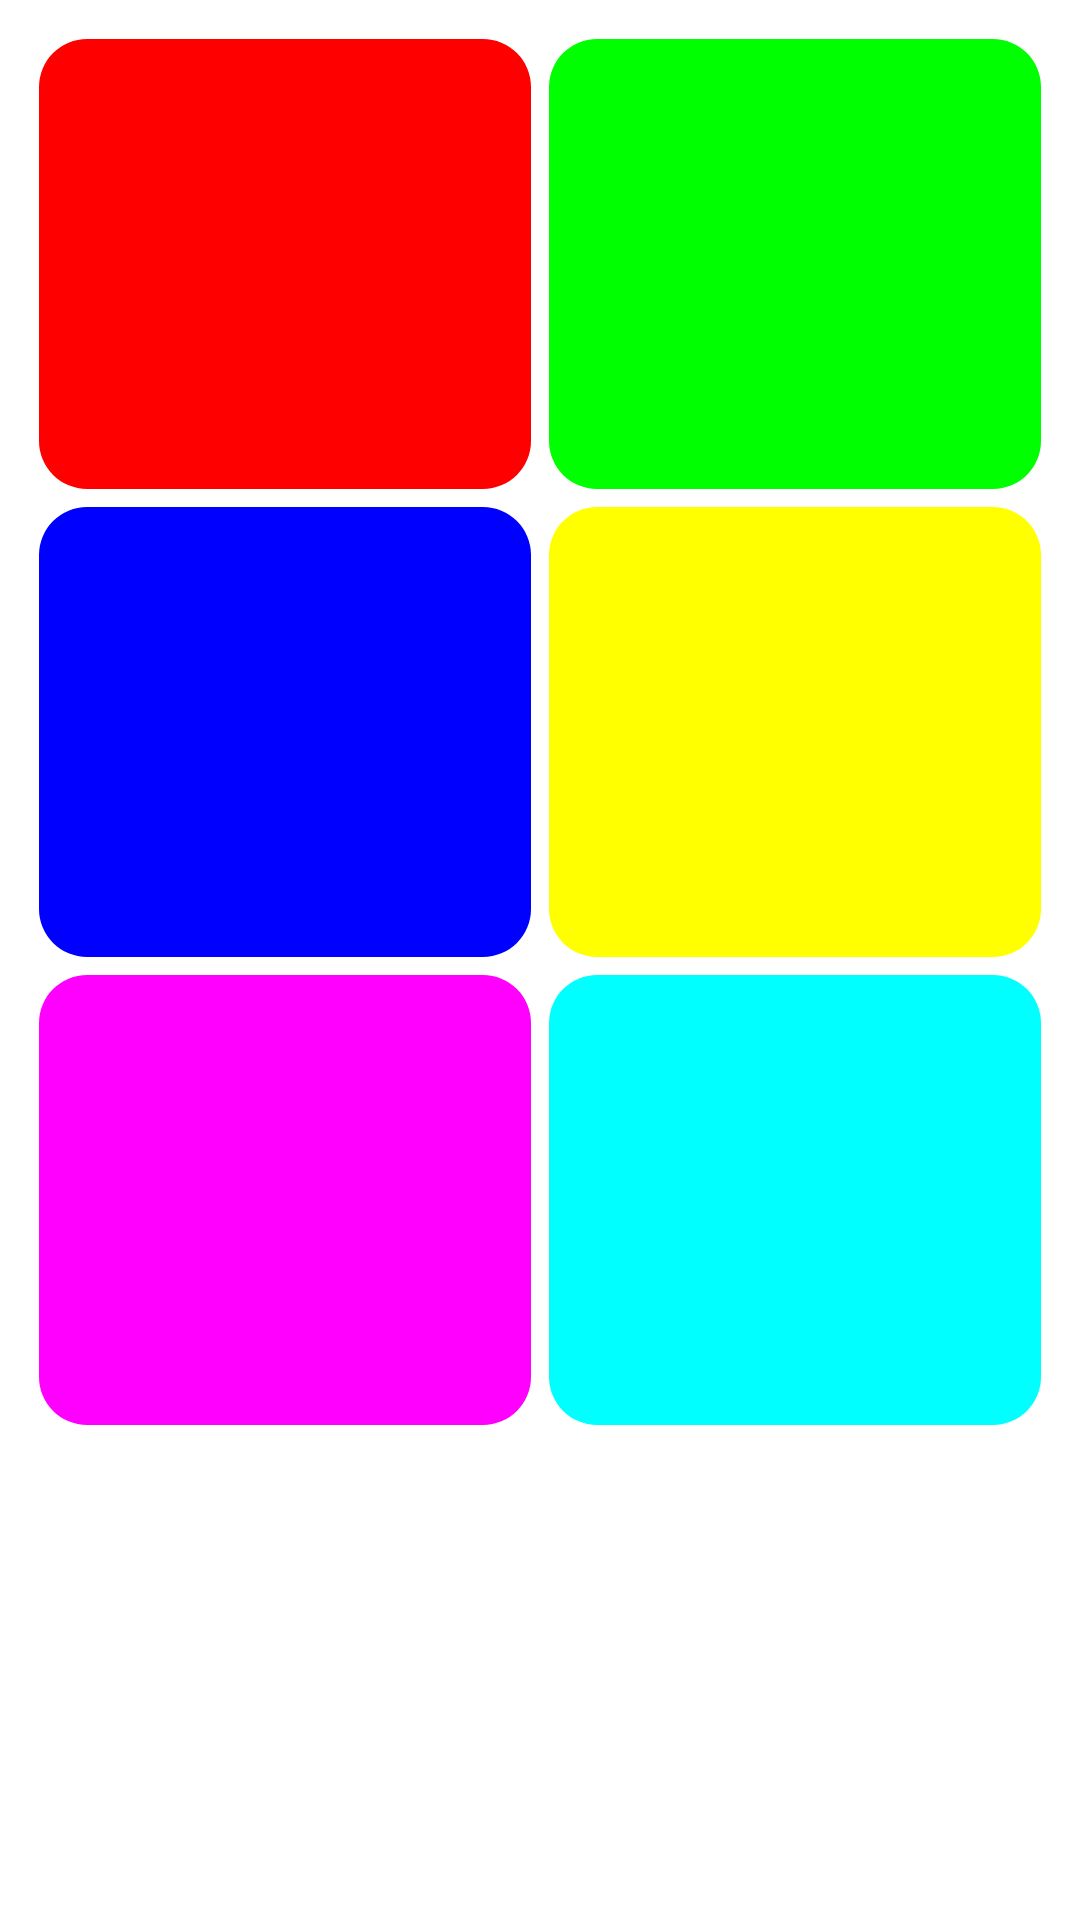

Write the Android layout XML for this screen, with the resource values it uses.
<!-- AndroidManifest.xml: application theme Theme.ProjetoApollo -->
<!-- res/layout/dialog_sao_paulo.xml -->
<?xml version="1.0" encoding="utf-8"?>
<LinearLayout xmlns:android="http://schemas.android.com/apk/res/android"
    xmlns:app="http://schemas.android.com/apk/res-auto"
    android:layout_width="match_parent"
    android:layout_height="wrap_content"
    android:orientation="vertical"
    android:padding="10dp"
    android:background="#FFFFFF">

        <GridLayout
            android:layout_width="match_parent"
            android:layout_height="wrap_content"
            android:columnCount="2"
            android:rowCount="3">

                <com.google.android.material.imageview.ShapeableImageView
                    android:id="@+id/modalImage1"
                    android:layout_width="0dp"
                    android:layout_height="150dp"
                    android:layout_margin="3dp"
                    android:layout_row="0"
                    android:layout_column="0"
                    android:layout_columnWeight="1"
                    android:scaleType="centerCrop"
                    app:shapeAppearanceOverlay="@style/RoundedCorners"
                    android:background="#FF0000" />

                <com.google.android.material.imageview.ShapeableImageView
                    android:id="@+id/modalImage2"
                    android:layout_width="0dp"
                    android:layout_height="150dp"
                    android:layout_margin="3dp"
                    android:layout_row="0"
                    android:layout_column="1"
                    android:layout_columnWeight="1"
                    android:scaleType="centerCrop"
                    app:shapeAppearanceOverlay="@style/RoundedCorners"
                    android:background="#00FF00" />

                <com.google.android.material.imageview.ShapeableImageView
                    android:id="@+id/modalImage3"
                    android:layout_width="0dp"
                    android:layout_height="150dp"
                    android:layout_margin="3dp"
                    android:layout_row="1"
                    android:layout_column="0"
                    android:layout_columnWeight="1"
                    android:scaleType="centerCrop"
                    app:shapeAppearanceOverlay="@style/RoundedCorners"
                    android:background="#0000FF" />

                <com.google.android.material.imageview.ShapeableImageView
                    android:id="@+id/modalImage4"
                    android:layout_width="0dp"
                    android:layout_height="150dp"
                    android:layout_margin="3dp"
                    android:layout_row="1"
                    android:layout_column="1"
                    android:layout_columnWeight="1"
                    android:scaleType="centerCrop"
                    app:shapeAppearanceOverlay="@style/RoundedCorners"
                    android:background="#FFFF00" />

                <com.google.android.material.imageview.ShapeableImageView
                    android:id="@+id/modalImage5"
                    android:layout_width="0dp"
                    android:layout_height="150dp"
                    android:layout_margin="3dp"
                    android:layout_row="2"
                    android:layout_column="0"
                    android:layout_columnWeight="1"
                    android:scaleType="centerCrop"
                    app:shapeAppearanceOverlay="@style/RoundedCorners"
                    android:background="#FF00FF" />

                <com.google.android.material.imageview.ShapeableImageView
                    android:id="@+id/modalImage6"
                    android:layout_width="0dp"
                    android:layout_height="150dp"
                    android:layout_margin="3dp"
                    android:layout_row="2"
                    android:layout_column="1"
                    android:layout_columnWeight="1"
                    android:scaleType="centerCrop"
                    app:shapeAppearanceOverlay="@style/RoundedCorners"
                    android:background="#00FFFF" />
        </GridLayout>
</LinearLayout>
<!-- resources referenced by this layout -->
<resources>
  <style name="RoundedCorners">
          <item name="cornerFamily">rounded</item>
          <item name="cornerSize">16dp</item>
      </style>
  <style name="Theme.ProjetoApollo" parent="Theme.MaterialComponents.DayNight.DarkActionBar">
          
          <item name="colorPrimary">@color/purple_500</item>
          <item name="colorPrimaryVariant">@color/purple_700</item>
          <item name="colorOnPrimary">@color/white</item>
          
          <item name="colorSecondary">@color/teal_200</item>
          <item name="colorSecondaryVariant">@color/teal_700</item>
          <item name="colorOnSecondary">@color/black</item>
          
          <item name="android:statusBarColor">@color/black</item>
          
      </style>
  <color name="purple_500">#FF6200EE</color>
  <color name="purple_700">#FF3700B3</color>
  <color name="white">#FFFFFFFF</color>
  <color name="teal_200">#FF03DAC5</color>
  <color name="teal_700">#FF018786</color>
  <color name="black">#FF000000</color>
</resources>
